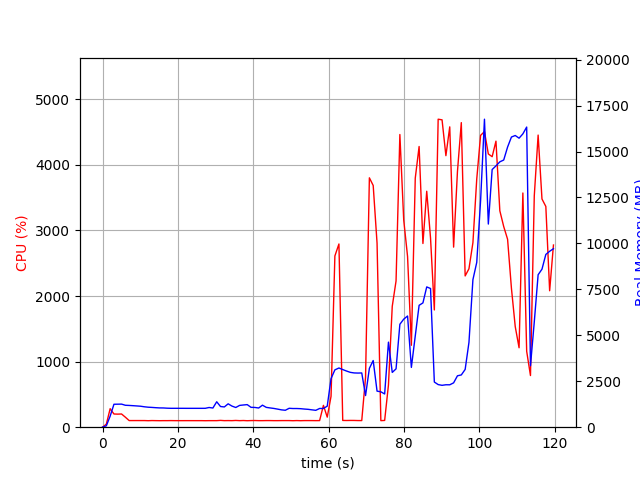

The table this chart was drawn from, first rows:
elapsed_time, nproc, cpu, mem_real, mem_virtual
3.838539123535156e-05, 1, 0.0, 6.266, 2529
1.008, 1, 46.6, 74.79, 687.2
2.017, 1, 282.3, 601.4, 4757
3.026, 1, 201.2, 1248, 5419
4.034, 1, 199.4, 1252, 5419
5.042, 1, 201.4, 1256, 5455
6.05, 1, 152.8, 1193, 5455
7.058, 1, 101.1, 1184, 5455
8.068, 1, 101.1, 1171, 5455
9.076, 1, 101.2, 1157, 5455
10.08, 1, 101.1, 1141, 5455
11.09, 1, 101.1, 1111, 5455
12.1, 1, 99.1, 1088, 5455
13.11, 1, 101.2, 1077, 5455
14.12, 1, 100.1, 1062, 5455
15.13, 1, 99.2, 1049, 5455
16.14, 1, 100.0, 1047, 5455
17.15, 1, 99.9, 1034, 5455
18.16, 1, 100.8, 1028, 5455
19.17, 1, 99.9, 1028, 5455
20.18, 1, 99.9, 1028, 5455
21.19, 1, 99.8, 1028, 5455
22.2, 1, 100.0, 1027, 5455
23.21, 1, 100.0, 1027, 5455
24.22, 1, 99.9, 1027, 5455
25.24, 1, 99.8, 1027, 5455
26.25, 1, 99.9, 1027, 5455
27.26, 1, 98.9, 1028, 5455
28.27, 1, 99.9, 1072, 5455
29.28, 1, 99.9, 1044, 5455
30.29, 1, 99.9, 1384, 5615
31.3, 1, 103.8, 1125, 5615
32.32, 1, 99.8, 1102, 5615
33.33, 1, 100.8, 1272, 5615
34.34, 1, 99.8, 1149, 5615
35.35, 1, 102.9, 1072, 5615
36.36, 1, 99.8, 1186, 5615
37.37, 1, 101.8, 1209, 5615
38.39, 1, 98.8, 1229, 5615
39.4, 1, 101.0, 1081, 5615
40.41, 1, 101.8, 1075, 5615
41.42, 1, 99.8, 1044, 5615
42.43, 1, 99.9, 1198, 5615
43.44, 1, 101.0, 1079, 5615
44.45, 1, 100.9, 1049, 5615
45.46, 1, 99.9, 1021, 5615
46.47, 1, 99.9, 983.2, 5615
47.49, 1, 100.8, 943.2, 5615
48.5, 1, 100.9, 921.4, 5615
49.51, 1, 100.9, 1029, 5615
50.52, 1, 98.9, 1016, 5615
51.53, 1, 101.0, 1016, 5615
52.54, 1, 99.1, 1008, 5615
53.55, 1, 100.8, 987.5, 5615
54.56, 1, 100.9, 971.9, 5615
55.57, 1, 100.8, 944.2, 5615
56.58, 1, 100.1, 918.5, 5615
57.59, 1, 100.8, 1019, 5615
58.61, 1, 332.9, 1018, 5711
59.62, 1, 153.4, 1146, 5964
... 59 more rows
